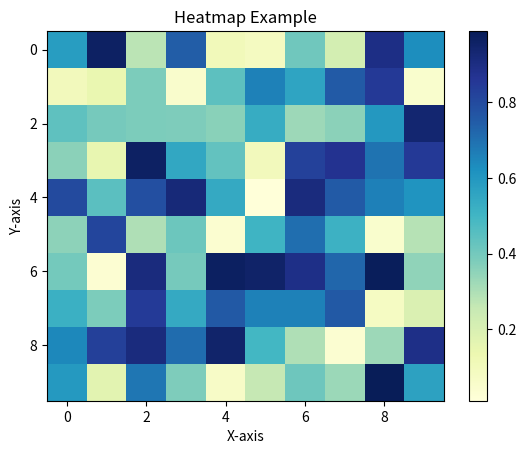

Recreate this plot in Python.
# Heatmap - 2차원 데이터를 시각화할 때 사용하며, 데이터의 밀도와 패턴을 파악하는데 사용

import matplotlib.pyplot as plt
import numpy as np

data = np.random.rand(10, 10)

plt.clf()
heatmap = plt.imshow(data, cmap="YlGnBu", aspect='auto')
#cmap은 "컬러 맵" 또는 색상 맵을 지정하는 매개변수
#YlGnBu"는 'Yellow-Green-Blue'의 약자
#aspect는 그래프의 가로세로 비율을 조정하는 매개변수
# aspect='auto' 는 이미지의 가로세로 비율을 자동으로 조정하여 데이터가 화면에 맞게 잘려지지 않고 최적화
plt.colorbar(heatmap)
plt.title("Heatmap Example")
plt.xlabel("X-axis")
plt.ylabel("Y-axis")
plt.savefig("./heatmap.png")
plt.show()